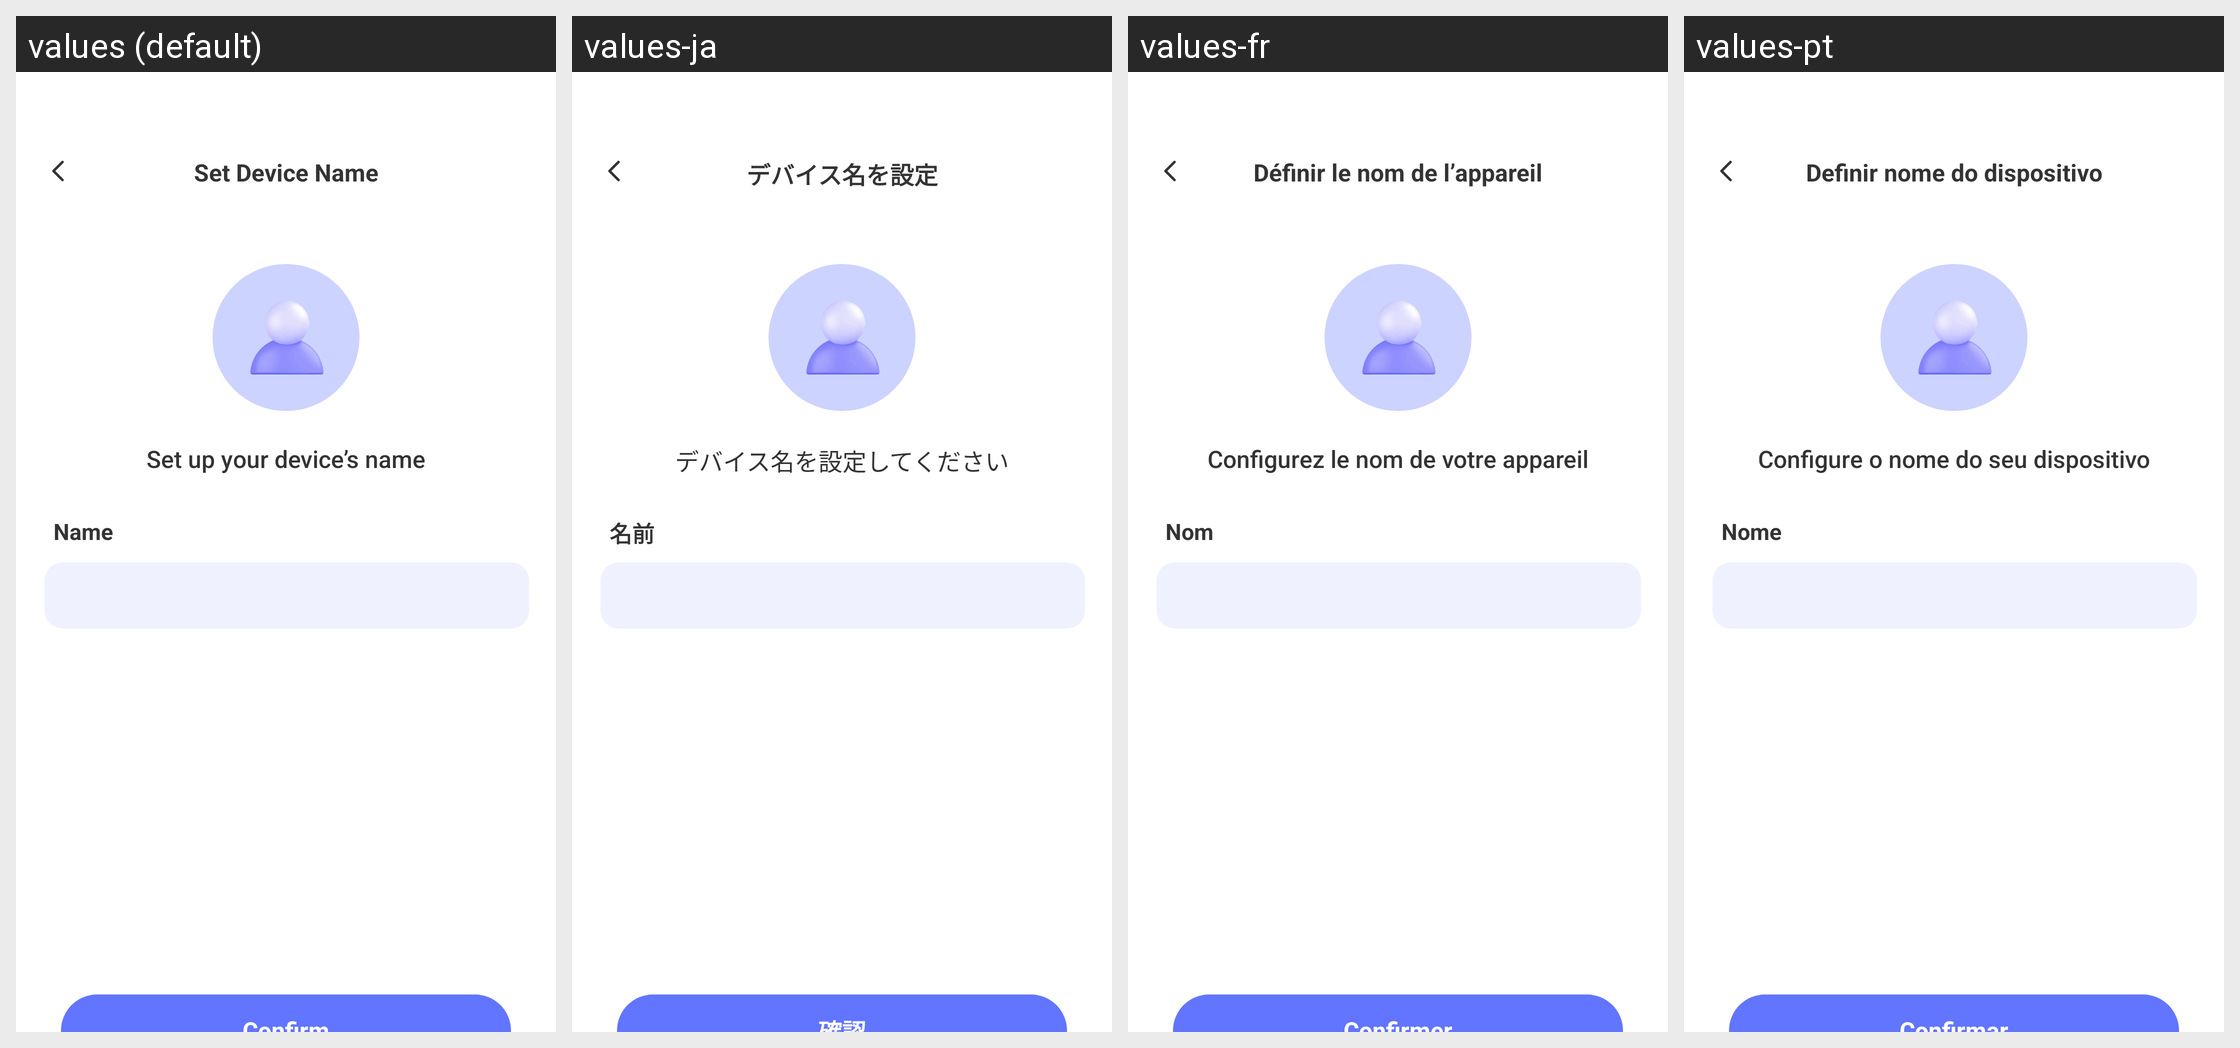

This grid shows one Android layout under several languages. Give, for every string resource on the screen, its name, the default text and each shown locale's text.
Android screen res/layout/layout_setup_device.xml rendered under 4 locales, left to right: values (default), values-ja, values-fr, values-pt. Device: Nexus 5 (rendered at 1080×1920; each locale shown at half size, 540×960, under a caption strip naming it); theme Theme.LCB_Template.
Other locales in the repository, not shown: values-ar, values-es, values-hi, values-in, values-ko, values-ru, values-zh-rCN.
Strings drawn on this screen, with the default value and each locale's value (text and hints the layout hard-codes, and strings that could not be matched under every locale, appear in the picture but are not listed):

setup_device_name_title
  values: Set Device Name
  values-ja: デバイス名を設定
  values-fr: Définir le nom de l’appareil
  values-pt: Definir nome do dispositivo

setup_device_name_prompt
  values: Set up your device’s name
  values-ja: デバイス名を設定してください
  values-fr: Configurez le nom de votre appareil
  values-pt: Configure o nome do seu dispositivo

setup_device_name_label
  values: Name
  values-ja: 名前
  values-fr: Nom
  values-pt: Nome
